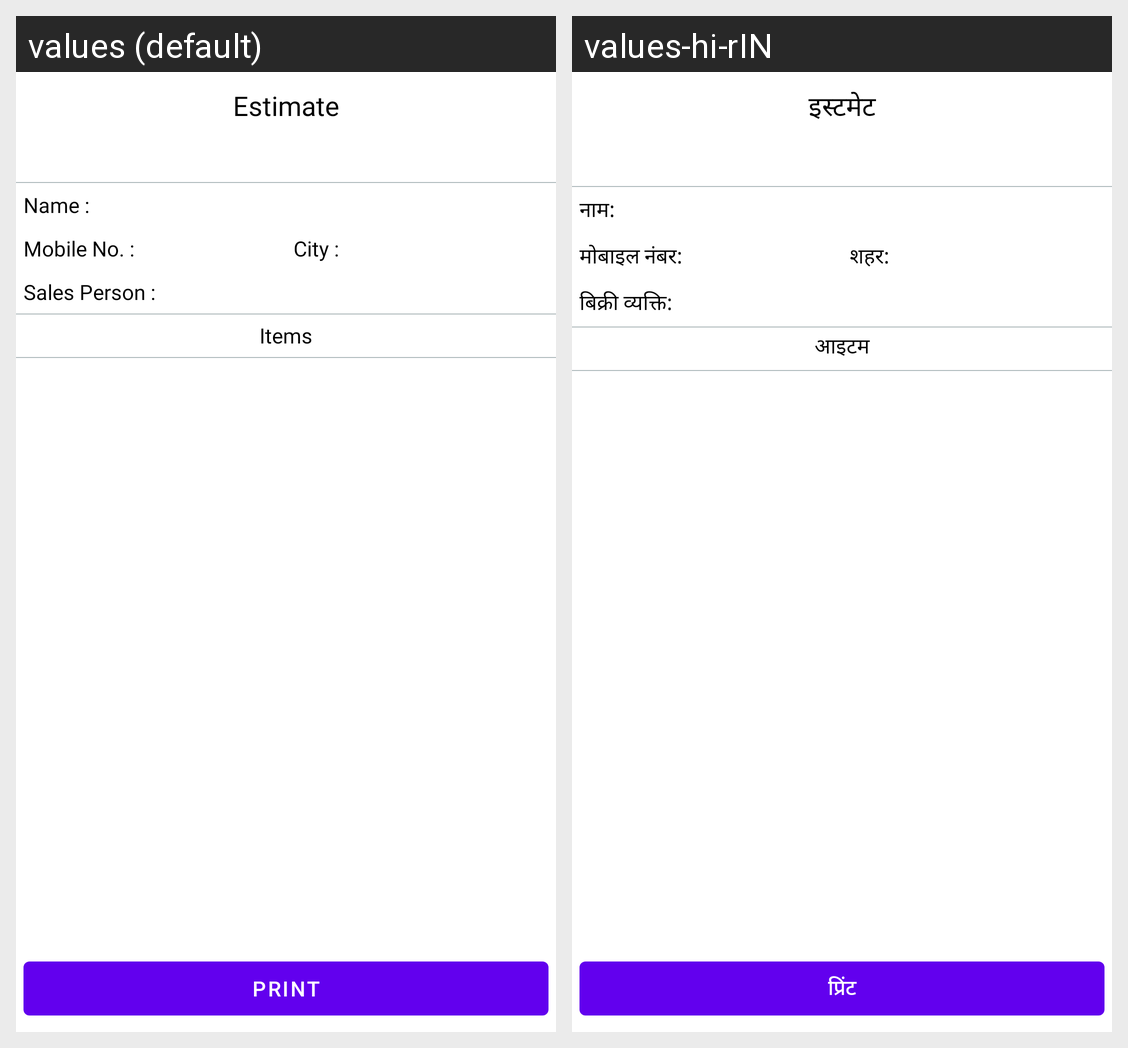

Strings drawn on this Android screen and how each of the app's shown locales translates them:
Android screen res/layout/fragment_sales_print.xml rendered under 2 locales, left to right: values (default), values-hi-rIN. Device: Nexus 5 (rendered at 1080×1920; each locale shown at half size, 540×960, under a caption strip naming it); theme AppTheme.
Strings drawn on this screen, with the default value and each locale's value (text and hints the layout hard-codes, and strings that could not be matched under every locale, appear in the picture but are not listed):

estimate
  values: Estimate
  values-hi-rIN: इस्टमेट

name
  values: Name : 
  values-hi-rIN: नाम: 

mobile_no
  values: Mobile No. : 
  values-hi-rIN: मोबाइल नंबर: 

city
  values: City : 
  values-hi-rIN: शहर: 

sales_person
  values: Sales Person : 
  values-hi-rIN: बिक्री व्यक्ति: 

items
  values: Items
  values-hi-rIN: आइटम

print
  values: Print
  values-hi-rIN: प्रिंट
